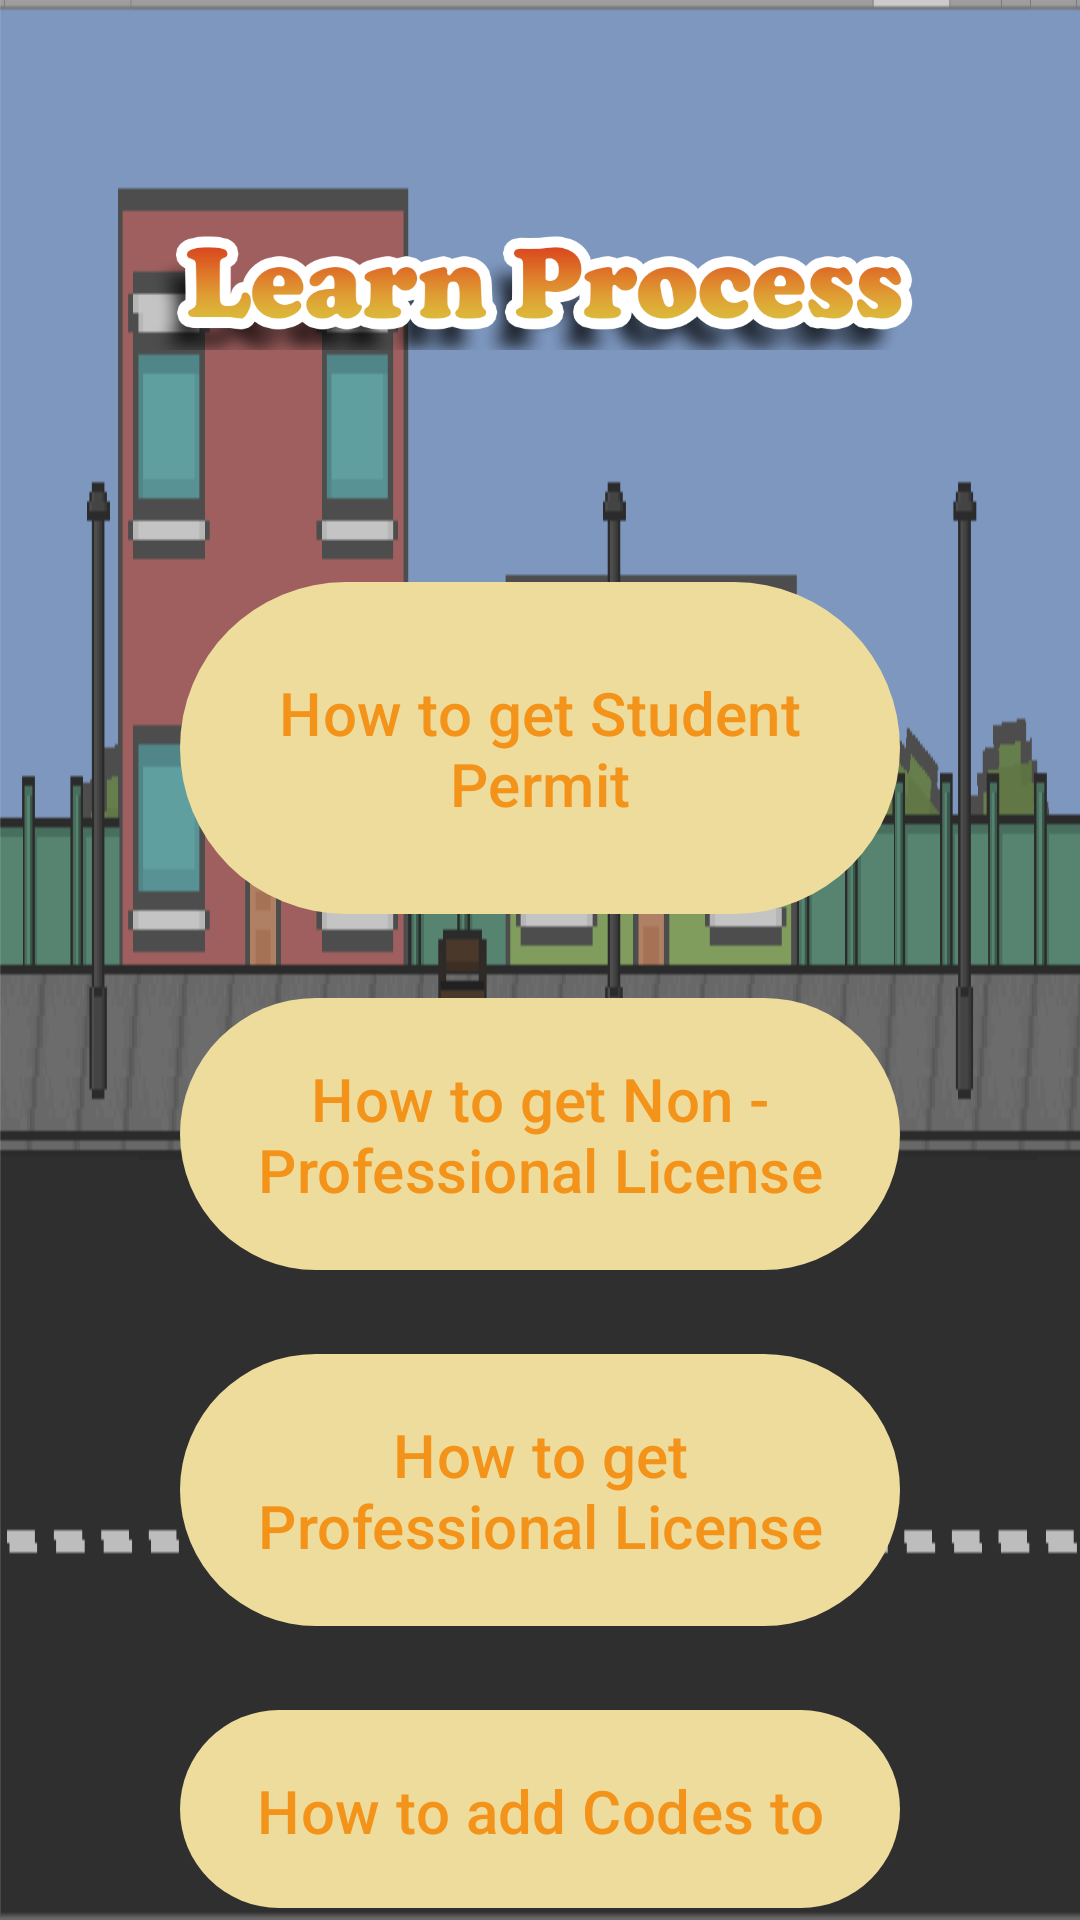

This screen was rendered from an Android layout file. Write that file and the resources it references.
<!-- AndroidManifest.xml: application theme Theme.LicenSure -->
<!-- res/layout/activity_guide.xml -->
<?xml version="1.0" encoding="utf-8"?>
<LinearLayout xmlns:android="http://schemas.android.com/apk/res/android"
    xmlns:app="http://schemas.android.com/apk/res-auto"
    xmlns:tools="http://schemas.android.com/tools"
    android:layout_width="match_parent"
    android:layout_height="match_parent"
    android:orientation="vertical"
    tools:context=".GuideActivity"
    android:background="@drawable/bg1">

    <ImageView
        android:id="@+id/img1"
        android:layout_width="wrap_content"
        android:layout_height="wrap_content"
        android:src="@drawable/logo1" />

    <ImageView
        android:id="@+id/img2"
        android:paddingHorizontal="50dp"
        android:layout_width="match_parent"
        android:layout_height="wrap_content"
        android:src="@drawable/learn1"/>
    <RelativeLayout
        android:layout_width="match_parent"
        android:layout_height="match_parent"
        android:paddingHorizontal="60dp">
        <com.google.android.material.button.MaterialButton
            android:id="@+id/btn1"
            android:paddingVertical="30dp"
            android:layout_marginBottom="20dp"
            android:layout_width="match_parent"
            android:layout_height="wrap_content"
            android:text="How to get Student Permit"
            android:textSize="20dp"
            android:textColor="#F39319"
            app:backgroundTint="#EEDC9D"/>
        <com.google.android.material.button.MaterialButton
            android:id="@+id/btn2"
            android:paddingVertical="20dp"
            android:layout_marginBottom="20dp"
            android:layout_width="match_parent"
            android:layout_height="wrap_content"
            android:layout_below="@id/btn1"
            android:text="How to get Non - Professional License"
            android:textSize="20dp"
            android:textColor="#F39319"
            app:backgroundTint="#EEDC9D"/>
        <com.google.android.material.button.MaterialButton
            android:id="@+id/btn3"
            android:paddingVertical="20dp"
            android:layout_marginBottom="20dp"
            android:layout_width="match_parent"
            android:layout_height="wrap_content"
            android:layout_below="@id/btn2"
            android:textColor="#F39319"
            android:text="How to get Professional License"
            android:textSize="20dp"
            app:backgroundTint="#EEDC9D"/>
        <com.google.android.material.button.MaterialButton
            android:id="@+id/btn4"
            android:paddingVertical="20dp"
            android:layout_width="match_parent"
            android:layout_height="wrap_content"
            android:layout_below="@id/btn3"
            android:textColor="#F39319"
            android:text="How to add Codes to License"
            android:textSize="20dp"
            app:backgroundTint="#EEDC9D"/>
    </RelativeLayout>





</LinearLayout>
<!-- resources referenced by this layout -->
<resources>
  <!-- drawable bg1: png bitmap (drawable, 41306 bytes) -->
  <!-- drawable learn1: png bitmap (drawable, 58259 bytes) -->
  <style name="Theme.LicenSure" parent="Base.Theme.LicenSure" />
  <style name="Base.Theme.LicenSure" parent="Theme.Material3.DayNight.NoActionBar">
          
          
      </style>
</resources>
